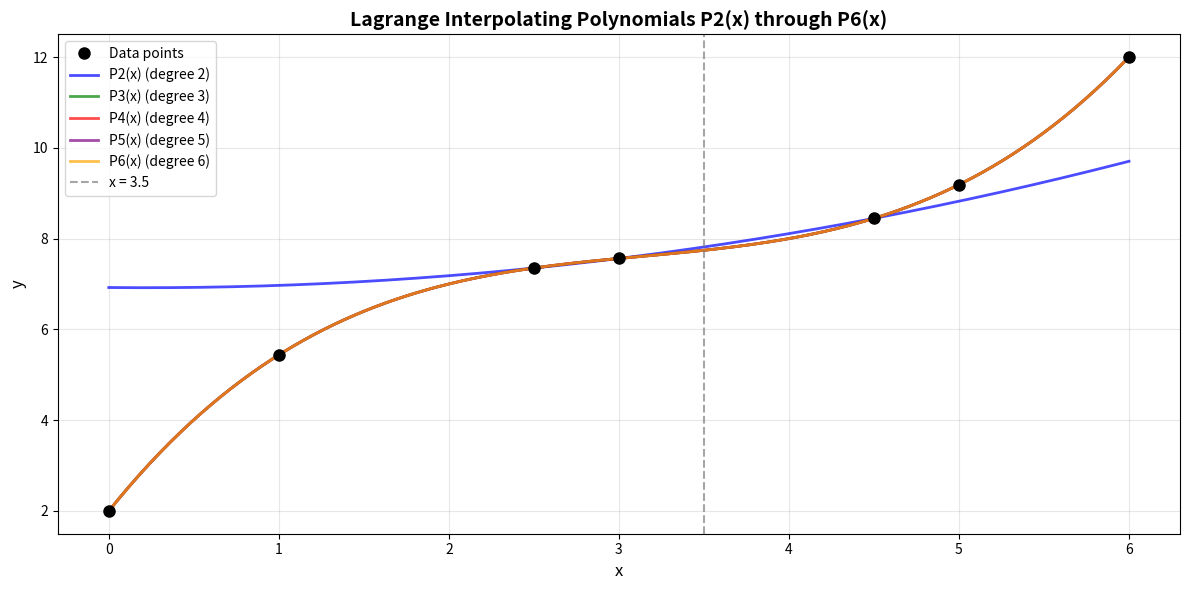
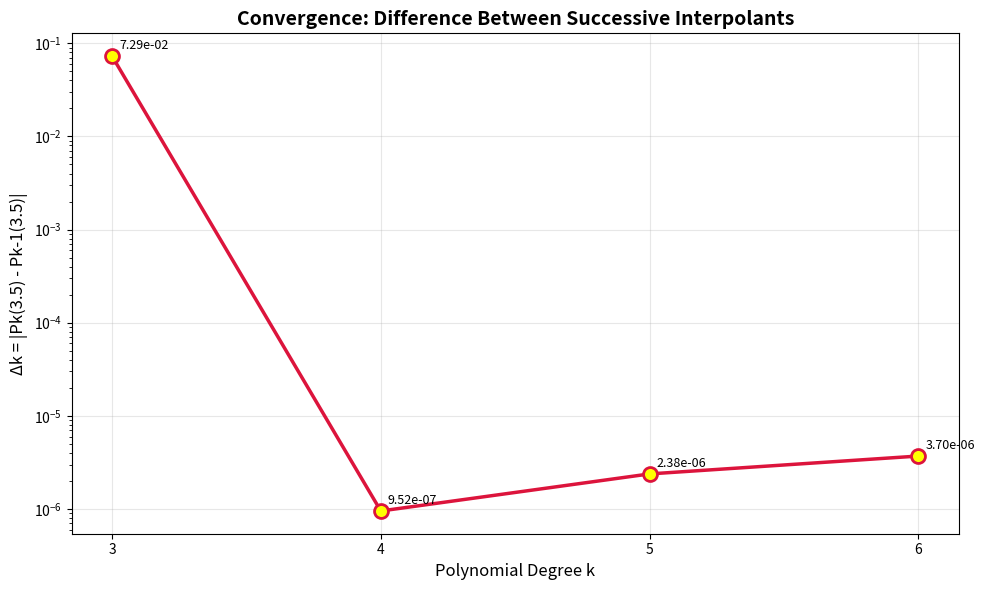

The script that saved these images, in order:
# import numpy as np
# import matplotlib.pyplot as plt

# data = np.array([
#     [0, 2.00000],
#     [1, 5.43750],
#     [2.5, 7.35160],
#     [3, 7.56250],
#     [4.5, 8.44530],
#     [5, 9.18750],
#     [6, 12.00000]
# ])

# x_data = data[:, 0]
# y_data = data[:, 1]

# def lagrange_interpolation(x_points, y_points, x_eval):
#     """Lagrange interpolation at x_eval"""
#     n = len(x_points)
#     result = 0.0
    
#     for i in range(n):
#         Li = 1.0
#         for j in range(n):
#             if j != i:
#                 Li *= (x_eval - x_points[j]) / (x_points[i] - x_points[j])
#         result += y_points[i] * Li
    
#     return result

# def select_nearest_nodes(x_data, y_data, x_target, num_nodes):
#     """Select nodes closest to x_target"""
#     distances = np.abs(x_data - x_target)
#     indices = np.argsort(distances)[:num_nodes]
#     indices = np.sort(indices)
#     return x_data[indices], y_data[indices], indices

# print("="*80)
# print("LAB TASK 1 - LAGRANGE INTERPOLATION")
# print("="*80)
# print("\nGiven Data:")
# for i, (x, y) in enumerate(data):
#     print(f"i={i}: x={x}, y={y}")

# x_target = 3.5

# # Task 1.1(a) - Second-order (quadratic) using 3 nodes
# print("\n" + "="*80)
# print("Task 1.1(a) - Second-order (Quadratic) Lagrange interpolant P2(x)")
# print("="*80)

# x_sel, y_sel, indices = select_nearest_nodes(x_data, y_data, x_target, 3)
# print(f"\nChosen 3 nodes closest to x=3.5:")
# print(f"Indices: {indices}")
# print(f"x values: {x_sel}")
# print(f"y values: {y_sel}")

# P2_value = lagrange_interpolation(x_sel, y_sel, x_target)
# print(f"\nP2(3.5) = {P2_value:.8f}")

# # Task 1.2(a) - Cubic interpolant using 4 nodes
# print("\n" + "="*80)
# print("Task 1.2(a) - Cubic Lagrange interpolant P3(x)")
# print("="*80)

# x_sel, y_sel, indices = select_nearest_nodes(x_data, y_data, x_target, 4)
# print(f"\nChosen 4 nodes closest to x=3.5:")
# print(f"Indices: {indices}")
# print(f"x values: {x_sel}")
# print(f"y values: {y_sel}")

# P3_value = lagrange_interpolation(x_sel, y_sel, x_target)
# print(f"\nP3(3.5) = {P3_value:.8f}")
# print(f"Δ3 = |P3(3.5) - P2(3.5)| = {abs(P3_value - P2_value):.8e}")

# # Task 1.2(b) - Higher degree interpolants
# print("\n" + "="*80)
# print("Task 1.2(b) - Higher degree interpolants")
# print("="*80)

# results = [P2_value, P3_value]
# degrees = [2, 3]

# for num_nodes in [5, 6, 7]:
#     degree = num_nodes - 1
#     x_sel, y_sel, indices = select_nearest_nodes(x_data, y_data, x_target, num_nodes)
    
#     print(f"\nDegree {degree} - using {num_nodes} nodes:")
#     print(f"Indices: {indices}")
    
#     P_value = lagrange_interpolation(x_sel, y_sel, x_target)
#     results.append(P_value)
#     degrees.append(degree)
    
#     delta = abs(P_value - results[-2])
#     print(f"P{degree}(3.5) = {P_value:.8f}")
#     print(f"Δ{degree} = |P{degree}(3.5) - P{degree-1}(3.5)| = {delta:.8e}")

# # Task 1.3 - Deliverables: Summary table
# print("\n" + "="*80)
# print("Task 1.3 - SUMMARY TABLE")
# print("="*80)
# print(f"{'Degree k':<12} {'Pk(3.5)':<18} {'Δk':<18}")
# print("-"*50)
# for i, (deg, val) in enumerate(zip(degrees, results)):
#     if i == 0:
#         print(f"{deg:<12} {val:<18.8f} {'---':<18}")
#     else:
#         delta = abs(results[i] - results[i-1])
#         print(f"{deg:<12} {val:<18.8f} {delta:<18.8e}")

# # Plotting
# print("\n" + "="*80)
# print("Generating plots...")
# print("="*80)

# # Create only one plot
# plt.figure(figsize=(8, 6))

# # Calculate delta values (skip first one as it has no previous value)
# degrees_delta = degrees[1:]  # Start from degree 3
# delta_values = []
# for i in range(1, len(results)):
#     delta = abs(results[i] - results[i-1])
#     delta_values.append(delta)

# # Convergence difference plot (Δk vs degree)
# plt.plot(degrees_delta, delta_values, 'o-', linewidth=2, markersize=8, color='red')
# plt.xlabel('Polynomial Degree k')
# plt.ylabel('Δk = |Pk(3.5) - Pk-1(3.5)|')
# plt.title('Convergence Difference Δk vs Polynomial Degree')
# plt.grid(True, alpha=0.3)
# plt.yscale('log')  # Use log scale for better visualization of small differences

# plt.tight_layout()
# plt.savefig('lab_task1_delta_convergence.png', dpi=150)
# print("Plot saved as 'lab_task1_delta_convergence.png'")
# plt.show()
# x_vals = np.linspace(0, 6, 200)
# plt.figure(figsize=(8,6))
# plt.plot(x_data, y_data, 'ko', label='Data points')
# for num_nodes in [3, 4, 5, 6, 7]:
#     x_sel, y_sel, _ = select_nearest_nodes(x_data, y_data, x_target, num_nodes)
#     y_plot = [lagrange_interpolation(x_sel, y_sel, x) for x in x_vals]
#     plt.plot(x_vals, y_plot, label=f'P{num_nodes-1}(x)')
# plt.axvline(x_target, color='gray', linestyle='--')
# plt.xlabel('x'); plt.ylabel('y')
# plt.legend(); plt.grid(True)
# plt.title('Lagrange Interpolants (P2–P6)')
# plt.tight_layout()
# plt.show()


# print("\n" + "="*80)
# print("LAB TASK 1 COMPLETED")
# print("="*80)







import numpy as np
import matplotlib.pyplot as plt

data = np.array([
    [0, 2.00000],
    [1, 5.43750],
    [2.5, 7.35160],
    [3, 7.56250],
    [4.5, 8.44530],
    [5, 9.18750],
    [6, 12.00000]
])

x_data = data[:, 0]
y_data = data[:, 1]

def lagrange_interpolation(x_points, y_points, x_eval):
    """Lagrange interpolation at x_eval"""
    n = len(x_points)
    result = 0.0
    
    for i in range(n):
        Li = 1.0
        for j in range(n):
            if j != i:
                Li *= (x_eval - x_points[j]) / (x_points[i] - x_points[j])
        result += y_points[i] * Li
    
    return result

def lagrange_basis_numeric(x_points, i, x_eval):
    """Compute the i-th Lagrange basis polynomial Li(x) at x_eval"""
    n = len(x_points)
    Li = 1.0
    for j in range(n):
        if j != i:
            Li *= (x_eval - x_points[j]) / (x_points[i] - x_points[j])
    return Li

def display_lagrange_basis(x_points, y_points):
    """Display Lagrange basis functions symbolically"""
    n = len(x_points)
    print("\nLagrange Basis Functions:")
    print("-" * 60)
    for i in range(n):
        numerator = []
        denominator = 1.0
        for j in range(n):
            if j != i:
                numerator.append(f"(x - {x_points[j]})")
                denominator *= (x_points[i] - x_points[j])
        
        num_str = " * ".join(numerator)
        print(f"L{i}(x) = {num_str} / {denominator:.6f}")
        print(f"       = {num_str} / {denominator:.6f}")

def compute_expanded_polynomial(x_points, y_points):
    """Compute expanded form coefficients of Lagrange polynomial"""
    n = len(x_points)
    result_poly = np.poly1d([0.0])
    
    for i in range(n):
        Li_poly = np.poly1d([1.0])
        denom = 1.0
        
        for j in range(n):
            if j != i:
                Li_poly = Li_poly * np.poly1d([1.0, -x_points[j]])
                denom *= (x_points[i] - x_points[j])
        Li_poly = Li_poly / denom
        result_poly = result_poly + y_points[i] * Li_poly
    
    return result_poly

def select_nearest_nodes(x_data, y_data, x_target, num_nodes):
    """Select nodes closest to x_target"""
    distances = np.abs(x_data - x_target)
    indices = np.argsort(distances)[:num_nodes]
    indices = np.sort(indices)  # Keep in original order
    return x_data[indices], y_data[indices], indices

# ============================================================================
print("="*80)
print("LAGRANGE INTERPOLATION")
print("="*80)
print("\nGiven Data:")
print(f"{'i':<5} {'x_i':<10} {'y_i':<10}")
print("-" * 25)
for i, (x, y) in enumerate(data):
    print(f"{i:<5} {x:<10} {y:<10.5f}")

x_target = 3.5

print("\n" + "="*80)
print("Task 1.1(a) - Second-order (Quadratic) Lagrange interpolant P2(x)")
print("="*80)

x_sel, y_sel, indices = select_nearest_nodes(x_data, y_data, x_target, 3)
print(f"\nNode Selection Strategy: Choose 3 nodes closest to x = {x_target}")
print(f"Selected indices: {indices}")
print(f"\nSelected nodes:")
print(f"{'i':<5} {'x_i':<10} {'y_i':<10}")
print("-" * 25)
for idx, (x, y) in zip(indices, zip(x_sel, y_sel)):
    print(f"{idx:<5} {x:<10} {y:<10.5f}")


display_lagrange_basis(x_sel, y_sel)

# Compute expanded polynomial
poly_P2 = compute_expanded_polynomial(x_sel, y_sel)
print("\nExpanded Polynomial P2(x):")
coeffs = poly_P2.coefficients
print(f"P2(x) = ", end="")
for i, c in enumerate(coeffs):
    power = len(coeffs) - 1 - i
    if i == 0:
        print(f"{c:.8f}*x^{power}", end="")
    else:
        sign = "+" if c >= 0 else ""
        if power == 0:
            print(f" {sign}{c:.8f}", end="")
        elif power == 1:
            print(f" {sign}{c:.8f}*x", end="")
        else:
            print(f" {sign}{c:.8f}*x^{power}", end="")
print()

# Evaluate P2(3.5)
P2_value = lagrange_interpolation(x_sel, y_sel, x_target)
print(f"\n**Evaluation at x = {x_target}:**")
print(f"P2({x_target}) = {P2_value:.8f}")

# ============================================================================
# Task 1.2(a) - Cubic interpolant using 4 nodes
# ============================================================================
print("\n" + "="*80)
print("Task 1.2(a) - Cubic Lagrange interpolant P3(x)")
print("="*80)

x_sel, y_sel, indices = select_nearest_nodes(x_data, y_data, x_target, 4)
print(f"\nNode Selection Strategy: Choose 4 nodes closest to x = {x_target}")
print(f"Selected indices: {indices}")
print(f"\nSelected nodes:")
print(f"{'i':<5} {'x_i':<10} {'y_i':<10}")
print("-" * 25)
for idx, (x, y) in zip(indices, zip(x_sel, y_sel)):
    print(f"{idx:<5} {x:<10} {y:<10.5f}")

# Display Lagrange basis functions
display_lagrange_basis(x_sel, y_sel)

# Compute expanded polynomial
poly_P3 = compute_expanded_polynomial(x_sel, y_sel)
print("\nExpanded Polynomial P3(x):")
coeffs = poly_P3.coefficients
print(f"P3(x) = ", end="")
for i, c in enumerate(coeffs):
    power = len(coeffs) - 1 - i
    if i == 0:
        print(f"{c:.8f}*x^{power}", end="")
    else:
        sign = "+" if c >= 0 else ""
        if power == 0:
            print(f" {sign}{c:.8f}", end="")
        elif power == 1:
            print(f" {sign}{c:.8f}*x", end="")
        else:
            print(f" {sign}{c:.8f}*x^{power}", end="")
print()

# Evaluate P3(3.5)
P3_value = lagrange_interpolation(x_sel, y_sel, x_target)
print(f"\n**Evaluation at x = {x_target}:**")
print(f"P3({x_target}) = {P3_value:.8f}")
print(f"Δ3 = |P3({x_target}) - P2({x_target})| = {abs(P3_value - P2_value):.8e}")

# ============================================================================
# Task 1.2(b) - Higher degree interpolants
# ============================================================================
print("\n" + "="*80)
print("Task 1.2(b) - Higher degree interpolants (P4, P5, P6)")
print("="*80)

results = [P2_value, P3_value]
degrees = [2, 3]
polynomials = [poly_P2, poly_P3]

for num_nodes in [5, 6, 7]:
    degree = num_nodes - 1
    x_sel, y_sel, indices = select_nearest_nodes(x_data, y_data, x_target, num_nodes)
    
    print(f"\n{'='*60}")
    print(f"Degree {degree} Interpolant P{degree}(x) - using {num_nodes} nodes")
    print(f"{'='*60}")
    print(f"Selected indices: {indices}")
    print(f"\nSelected nodes:")
    print(f"{'i':<5} {'x_i':<10} {'y_i':<10}")
    print("-" * 25)
    for idx, (x, y) in zip(indices, zip(x_sel, y_sel)):
        print(f"{idx:<5} {x:<10} {y:<10.5f}")
    
    # Compute expanded polynomial
    poly_Pk = compute_expanded_polynomial(x_sel, y_sel)
    polynomials.append(poly_Pk)
    
    print("\nExpanded Polynomial P{}(x):".format(degree))
    coeffs = poly_Pk.coefficients
    print(f"P{degree}(x) = ", end="")
    for i, c in enumerate(coeffs):
        power = len(coeffs) - 1 - i
        if i == 0:
            print(f"{c:.8f}*x^{power}", end="")
        else:
            sign = "+" if c >= 0 else ""
            if power == 0:
                print(f" {sign}{c:.8f}", end="")
            elif power == 1:
                print(f" {sign}{c:.8f}*x", end="")
            else:
                print(f" {sign}{c:.8f}*x^{power}", end="")
    print()
    
    # Evaluate
    P_value = lagrange_interpolation(x_sel, y_sel, x_target)
    results.append(P_value)
    degrees.append(degree)
    
    delta = abs(P_value - results[-2])
    print(f"\n**Evaluation at x = {x_target}:**")
    print(f"P{degree}({x_target}) = {P_value:.8f}")
    print(f"Δ{degree} = |P{degree}({x_target}) - P{degree-1}({x_target})| = {delta:.8e}")

print("\n" + "="*80)
print("Task 1.3 - SUMMARY TABLES AND DELIVERABLES")
print("="*80)

print("\n1. VALUES Pk(3.5) FOR EACH DEGREE:")
print("-" * 50)
print(f"{'Degree k':<12} {'Pk(3.5)':<20}")
print("-" * 50)
for deg, val in zip(degrees, results):
    print(f"{deg:<12} {val:<20.8f}")

print("\n2. CONVERGENCE DIFFERENCES Δk:")
print("-" * 50)
print(f"{'Degree k':<12} {'Δk = |Pk(3.5) - Pk-1(3.5)|':<30}")
print("-" * 50)
for i in range(1, len(results)):
    delta = abs(results[i] - results[i-1])
    print(f"{degrees[i]:<12} {delta:<30.8e}")

print("\n3. COMPLETE SUMMARY TABLE:")
print("-" * 60)
print(f"{'Degree k':<12} {'Pk(3.5)':<20} {'Δk':<20}")
print("-" * 60)
for i, (deg, val) in enumerate(zip(degrees, results)):
    if i == 0:
        print(f"{deg:<12} {val:<20.8f} {'---':<20}")
    else:
        delta = abs(results[i] - results[i-1])
        print(f"{deg:<12} {val:<20.8f} {delta:<20.8e}")

# ============================================================================
# PLOTTING
# ============================================================================
print("\n" + "="*80)
print("Generating plots...")
print("="*80)

# Plot 1: All Lagrange interpolants Pk(x)
plt.figure(figsize=(12, 6))

x_vals = np.linspace(0, 6, 300)

# Plot original data points
plt.plot(x_data, y_data, 'ko', markersize=8, label='Data points', zorder=5)

# Plot each interpolant
colors = ['blue', 'green', 'red', 'purple', 'orange']
for idx, num_nodes in enumerate([3, 4, 5, 6, 7]):
    degree = num_nodes - 1
    x_sel, y_sel, _ = select_nearest_nodes(x_data, y_data, x_target, num_nodes)
    y_plot = [lagrange_interpolation(x_sel, y_sel, x) for x in x_vals]
    plt.plot(x_vals, y_plot, label=f'P{degree}(x) (degree {degree})', 
             linewidth=2, color=colors[idx], alpha=0.7)

# Mark x = 3.5
plt.axvline(x_target, color='gray', linestyle='--', linewidth=1.5, 
            label=f'x = {x_target}', alpha=0.7)

plt.xlabel('x', fontsize=12)
plt.ylabel('y', fontsize=12)
plt.title('Lagrange Interpolating Polynomials P2(x) through P6(x)', fontsize=14, fontweight='bold')
plt.legend(loc='best', fontsize=10)
plt.grid(True, alpha=0.3)
plt.tight_layout()
plt.savefig('task1_lagrange_interpolants.png', dpi=150, bbox_inches='tight')
print("✓ Plot saved as 'task1_lagrange_interpolants.png'")

# Plot 2: Convergence plot (Δk vs degree)
plt.figure(figsize=(10, 6))

degrees_delta = degrees[1:]
delta_values = [abs(results[i] - results[i-1]) for i in range(1, len(results))]

plt.plot(degrees_delta, delta_values, 'o-', linewidth=2.5, markersize=10, 
         color='crimson', markerfacecolor='yellow', markeredgewidth=2, markeredgecolor='crimson')

plt.xlabel('Polynomial Degree k', fontsize=12)
plt.ylabel('Δk = |Pk(3.5) - Pk-1(3.5)|', fontsize=12)
plt.title('Convergence: Difference Between Successive Interpolants', fontsize=14, fontweight='bold')
plt.grid(True, alpha=0.3)
plt.yscale('log')
plt.xticks(degrees_delta)

# Annotate points
for deg, delta in zip(degrees_delta, delta_values):
    plt.annotate(f'{delta:.2e}', xy=(deg, delta), xytext=(5, 5), 
                textcoords='offset points', fontsize=9)

plt.tight_layout()
plt.savefig('task1_convergence_differences.png', dpi=150, bbox_inches='tight')
print("✓ Plot saved as 'task1_convergence_differences.png'")

plt.show()

# ============================================================================
# print("\n" + "="*80)
# print("LAB TASK 1 COMPLETED SUCCESSFULLY")
# print("="*80)
# print("\nDeliverables Generated:")
# print("  ✓ Lagrange basis functions (symbolic)")
# print("  ✓ Expanded polynomials with coefficients (≥6 significant digits)")
# print("  ✓ Values Pk(3.5) for all degrees k = 2, 3, 4, 5, 6")
# print("  ✓ Convergence differences Δk")
# print("  ✓ Summary tables")
# print("  ✓ Plot of Pk(x) for all degrees used")
# print("  ✓ Convergence plot")
# print("="*80)